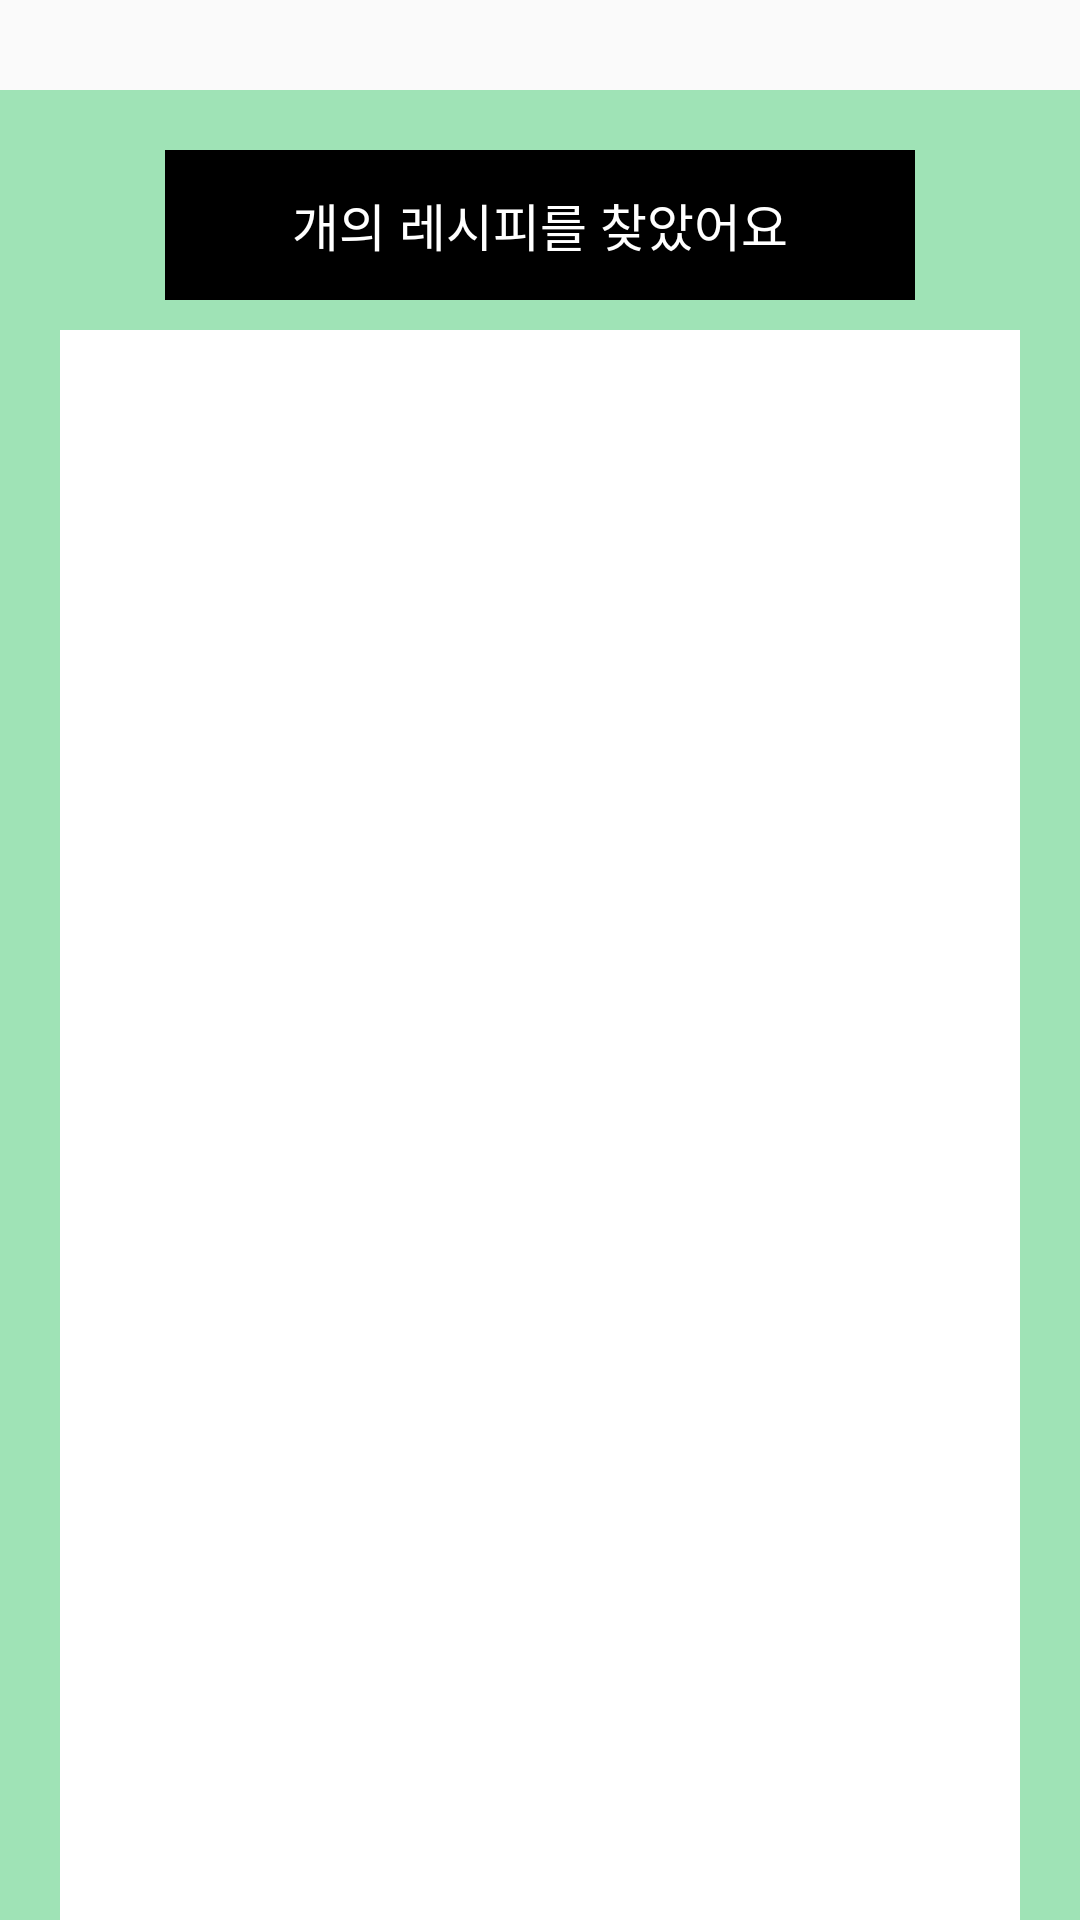

This screen was rendered from an Android layout file. Write that file and the resources it references.
<!-- AndroidManifest.xml: application theme Theme.Health_Food -->
<!-- res/layout/activity_cook.xml -->
<?xml version="1.0" encoding="utf-8"?>
<androidx.constraintlayout.widget.ConstraintLayout xmlns:android="http://schemas.android.com/apk/res/android"
    xmlns:app="http://schemas.android.com/apk/res-auto"
    xmlns:tools="http://schemas.android.com/tools"
    android:layout_width="match_parent"
    android:layout_height="match_parent"
    tools:context=".Cook">

    <androidx.constraintlayout.widget.ConstraintLayout
        android:layout_width="match_parent"
        android:layout_height="match_parent"
        android:background="#9FE3B6"
        android:layout_marginTop="30dp">
        <TextView
            android:id="@+id/find_recipe_txt"
            android:layout_width="250dp"
            android:layout_height="50dp"
            app:layout_constraintRight_toRightOf="parent"
            app:layout_constraintLeft_toLeftOf="parent"
            app:layout_constraintTop_toTopOf="parent"
            android:background="@color/black"
            android:textColor="@color/white"
            android:layout_marginTop="20dp"
            android:text="개의 레시피를 찾았어요"
            android:gravity="center"
            android:textSize="17sp"/>
        <androidx.constraintlayout.widget.ConstraintLayout
            android:layout_width="match_parent"
            android:layout_height="match_parent"
            android:background="@color/white"
            android:layout_marginTop="80dp"
            android:layout_marginStart="20dp"
            android:layout_marginEnd="20dp">
            <androidx.recyclerview.widget.RecyclerView
                android:id="@+id/recipe_recyclerview"
                android:layout_marginTop="30dp"
                android:layout_width="match_parent"
                android:layout_height="match_parent"/>
        </androidx.constraintlayout.widget.ConstraintLayout>
    </androidx.constraintlayout.widget.ConstraintLayout>

</androidx.constraintlayout.widget.ConstraintLayout>
<!-- resources referenced by this layout -->
<resources>
  <style name="Theme.Health_Food" parent="Theme.AppCompat.Light.NoActionBar">
          
          <item name="colorPrimary">@color/purple_500</item>
          <item name="colorPrimaryVariant">@color/purple_700</item>
          <item name="colorOnPrimary">@color/white</item>
          
          <item name="colorSecondary">@color/teal_200</item>
          <item name="colorSecondaryVariant">@color/teal_700</item>
          <item name="colorOnSecondary">@color/black</item>
          
          <item name="android:statusBarColor" tools:targetApi="l">?attr/colorPrimaryVariant</item>
          
      </style>
  <!-- not gathered from this repository: default colours our renderer supplied (Android Studio template values) -->
  <color name="purple_500">#FF6200EE</color>
  <color name="purple_700">#FF3700B3</color>
  <color name="teal_200">#FF03DAC5</color>
  <color name="teal_700">#FF018786</color>
  <color name="black">#FF000000</color>
  <color name="white">#FFFFFFFF</color>
</resources>
